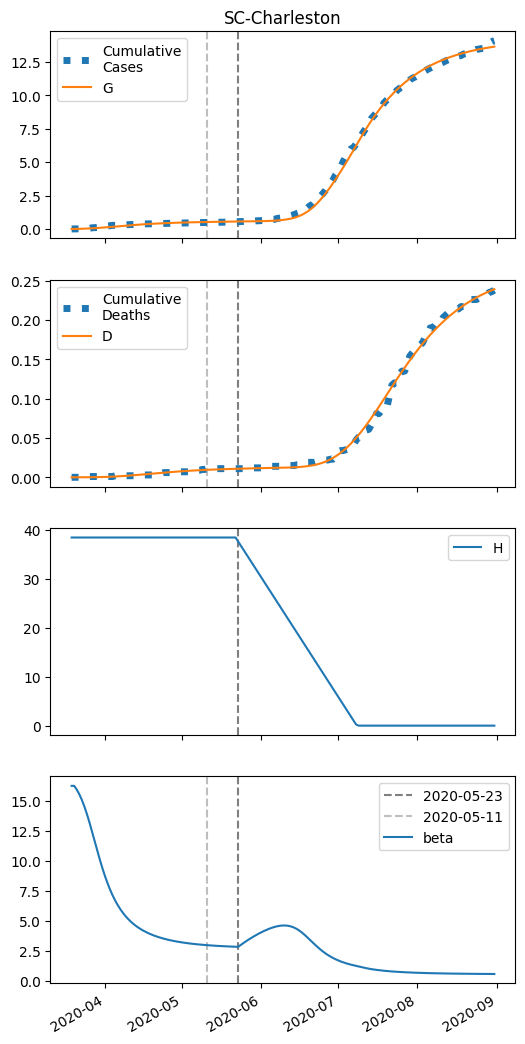

Data behind this chart, as committed beside it:
series, 2020-03-19, 2020-03-20, 2020-03-21, 2020-03-22, 2020-03-23, 2020-03-24, 2020-03-25, 2020-03-26, 2020-03-27, 2020-03-28, 2020-03-29, 2020-03-30, 2020-03-31, 2020-04-01, 2020-04-02, 2020-04-03, 2020-04-04, 2020-04-05, 2020-04-06, 2020-04-07, 2020-04-08, 2020-04-09, 2020-04-10
S, 11505, 11503, 11500, 11496, 11492, 11486, 11478, 11470, 11460, 11448, 11435, 11421, 11406, 11390, 11374, 11357, 11340, 11323, 11306, 11289, 11273, 11257, 11241
I, 5.0, 6.627, 8.726, 11.39, 14.72, 18.8, 23.66, 29.3, 35.67, 42.64, 50.04, 57.65, 65.27, 72.69, 79.72, 86.21, 92.05, 97.17, 101.5, 105.1, 107.9, 110, 111.4
IH, 0.0, 0.2591, 0.5521, 0.8969, 1.313, 1.82, 2.44, 3.192, 4.09, 5.143, 6.352, 7.71, 9.198, 10.79, 12.46, 14.17, 15.88, 17.56, 19.18, 20.71, 22.13, 23.42, 24.57
IN, 0.3865, 0.7685, 1.272, 1.931, 2.789, 3.895, 5.302, 7.069, 9.251, 11.9, 15.06, 18.75, 22.99, 27.76, 33.06, 38.83, 45.04, 51.63, 58.53, 65.7, 73.05, 80.54, 88.1
D, 0.01, 0.01, 0.01265, 0.01831, 0.02749, 0.04093, 0.05957, 0.08456, 0.1172, 0.1591, 0.2118, 0.2768, 0.3558, 0.4499, 0.5604, 0.688, 0.8331, 0.9957, 1.176, 1.372, 1.584, 1.811, 2.05
R, 0.0, 0.004535, 0.06127, 0.1779, 0.3657, 0.6403, 1.021, 1.533, 2.204, 3.066, 4.153, 5.499, 7.139, 9.103, 11.42, 14.1, 17.17, 20.62, 24.46, 28.68, 33.27, 38.2, 43.46
G, 5.0, 7.273, 10.23, 14.02, 18.82, 24.8, 32.09, 40.79, 50.94, 62.51, 75.42, 89.49, 104.6, 120.4, 136.8, 153.6, 170.6, 187.6, 204.5, 221.2, 237.6, 253.6, 269.2
H, 38389, 38389, 38389, 38389, 38389, 38389, 38389, 38389, 38389, 38389, 38389, 38389, 38389, 38389, 38389, 38389, 38389, 38389, 38389, 38389, 38389, 38389, 38389
beta, 16.25, 16.25, 15.94, 15.55, 15.08, 14.53, 13.89, 13.18, 12.43, 11.65, 10.87, 10.12, 9.412, 8.754, 8.156, 7.616, 7.133, 6.704, 6.322, 5.983, 5.683, 5.416, 5.178
